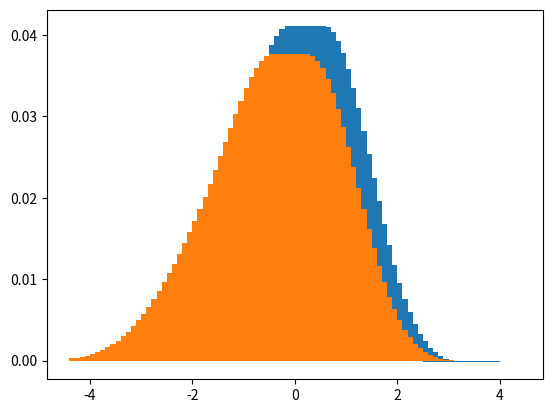

The script that saved this image:
# notes_risk_neutral_probs.m translation from matlab to python
# [redacted]


# -------------------------------------------------------------------------
# Take arbitrary distribution over a state space and compute
# pricing kernel and risk neutral probabilities for power utility.
# Notation:  c^(1-alpha)/(1-alpha)
# [redacted]
# -------------------------------------------------------------------------

import matplotlib.pyplot as plt
import numpy as np
import math

print(' ')
print('------------------------------------------------------------------')
print('Pricing kernel and risk-neutral probs with power utility')
print('------------------------------------------------------------------')
print(' ')

# disp(' ')
print('1. Basic inputs')
# risk aversion

alpha = 10
beta = 0.99
lambda_ = 1
# can't use lambda for a variable in python so i made it lambda_

# arbitrary state grid
zmax = 4
dz = 0.1




# generating z array
z = []
# had to multiply everything by 10 and then divide by 10 when appending to get rid of the .1 + .2 = .30000004 problem that computers have
i = -40
while i <=40:
    z.append(i/10)
    i = i + dz * 10


# nz = length(z);
# skewness and (excess) kurtosis
gamma1 = -0.5
gamma2 = 0.0

# Gram-Charlier distribution (normal if gamma1 = gamma2 = 0)

#p = exp(-z.^2/2).*(1 + gamma1*(z.^3-3*z)/6 + gamma2*(z.^4-6*z.^2+3)/24);

# generating p array from z array
p = []
for item in range(len(z)):
    p.append(math.exp(-z[item]**2/2)*(1 + gamma1*(z[item]**3-3*z[item])/6 + gamma2*(z[item]**4-6*z[item]**2+3)/24))


checkprobssum2one = sum(p)*dz/math.sqrt(2*math.pi)

# changing p array
probSum = sum(p)
for x in range(len(p)):
    p[x] = p[x]/probSum



#{
# Bernoulli (an alternative, comment out if not needed)
# have to change variable names since p is already used
z1 = [-1, 1]
p1 = [0.5, 0.5]
#}

# logg is a linear function of z
mug = 0.02
sigmag = 0.035

#logg = mug + sigmag*z;
# generating logg array
logg = []
for x in range(len(z)):
    logg.append(mug + sigmag * z[x])


# generating g array
g = []
for x in range(len(logg)):
    g.append(math.exp(logg[x]))


print(' ')
print('Properties of log g (check to see if we replicate inputs)')
print('mean, std, gamma1, gamma2')

# generating kappa1 array
kappa1 = []
for x in range(len(p)):
    kappa1.append(p[x]*logg[x])


# generating dev array
dev = []
for x in range(len(logg)):
    dev.append(logg[x]-kappa1[x])

# generating kappa2 array
kappa2 = []
for x in range(len(p)):
    kappa2.append(p[x]*dev[x]**2)

# generating kappa3 array
kappa3 = []
for x in range(len(p)):
    kappa3.append(p[x]*dev[x]**3)

# generating kappa4 array
kappa4 = []
for x in range(len(p)):
    kappa4.append(p[x]*dev[x]**4)


#[kappa1 sqrt(kappa2) kappa3/kappa2^1.5 kappa4/kappa2^2-3]
#
# pricing kernel
# generating m array
m = []
for x in range(len(g)):
    m.append(beta*g[x]**(-alpha))

print(m)

#m = beta*g.^(-alpha);
# entropy
print(' ')
print('Moments of log m (mean, std, gamma1, gamma2)')

# generating logm array
logm = []
for x in range(len(m)):
    logm.append(math.log(m[x]))


# for the next part a lot of the variables were already being used, so i had to change the names a little

kappa1_ = []
for x in range(len(p)):
    kappa1_.append(p[x]*logm[x])

dev_ = []
for x in range(len(logm)):
    dev_.append(logm[x]-kappa1_[x])

kappa2_ = []
for x in range(len(p)):
    kappa2_.append(p[x]*dev[x]**2)

kappa3_ = []
for x in range(len(p)):
    kappa3_.append(p[x]*dev[x]**3)

kappa4_ = []
for x in range(len(p)):
    kappa4_.append(p[x]*dev[x]**4)


# [kappa1 sqrt(kappa2) kappa3/kappa2^1.5 kappa4/kappa2^2-3]

Elogm = kappa1_

logEm = []
print(len(p))
print()
for x in range(len(p)):
    if (p[x]*m[x]) > 0:
    # had to add this cuz i was getting an error at the point where p*m becomes negative
        logEm.append(math.log(p[x]*m[x]))


Lm = []
for x in range(len(logEm)):
    Lm.append(logEm[x] - Elogm[x])



Lm_lognormal = []
for x in range(len(kappa2_)):
    Lm_lognormal.append(kappa2_[x]/2)



# p*

q1 = []
for x in range(len(p)):
    q1.append(p[x]*m[x])

q1 = sum(q1)

pstar = []
for x in range(len(p)):
    print(p[x]*m[x])
    pstar.append(p[x]*m[x]/q1)

checkonepstar = sum(pstar)

# equity

array = []
for x in range(len(p)):
    array.append(p[x]*m[x]*g[x])

qe = sum(array)



# Figures
FontSize = 12
FontName = 'Helvetica'  # or 'Times'
LineWidth = 1.5







# figure(1)
# bar(z, [p pstar])
# line([0 0], [-0.005 0.045])
# title('True (blue) and Risk-Neutral (red) Probabilities','FontSize',FontSize,'FontName',FontName)
# xlabel('State z','FontSize',FontSize,'FontName',FontName)
# ylabel('Probability density function','FontSize',FontSize,'FontName',FontName)
print(z)
print()
print(pstar)

plt.bar(z,p)
plt.bar(z,pstar)
plt.show()

print("done")
